Photos from the image-classification dataset "weather_dataset" in the GitHub repository litvix-whale/llm. Its 4 classes are: cloudy, rain, shine, sunrise.

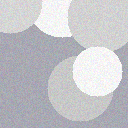
Label: cloudy

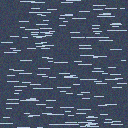
Label: rain

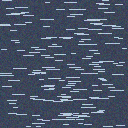
Label: rain

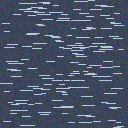
Label: rain

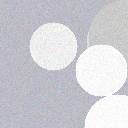
Label: cloudy

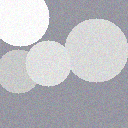
Label: cloudy
